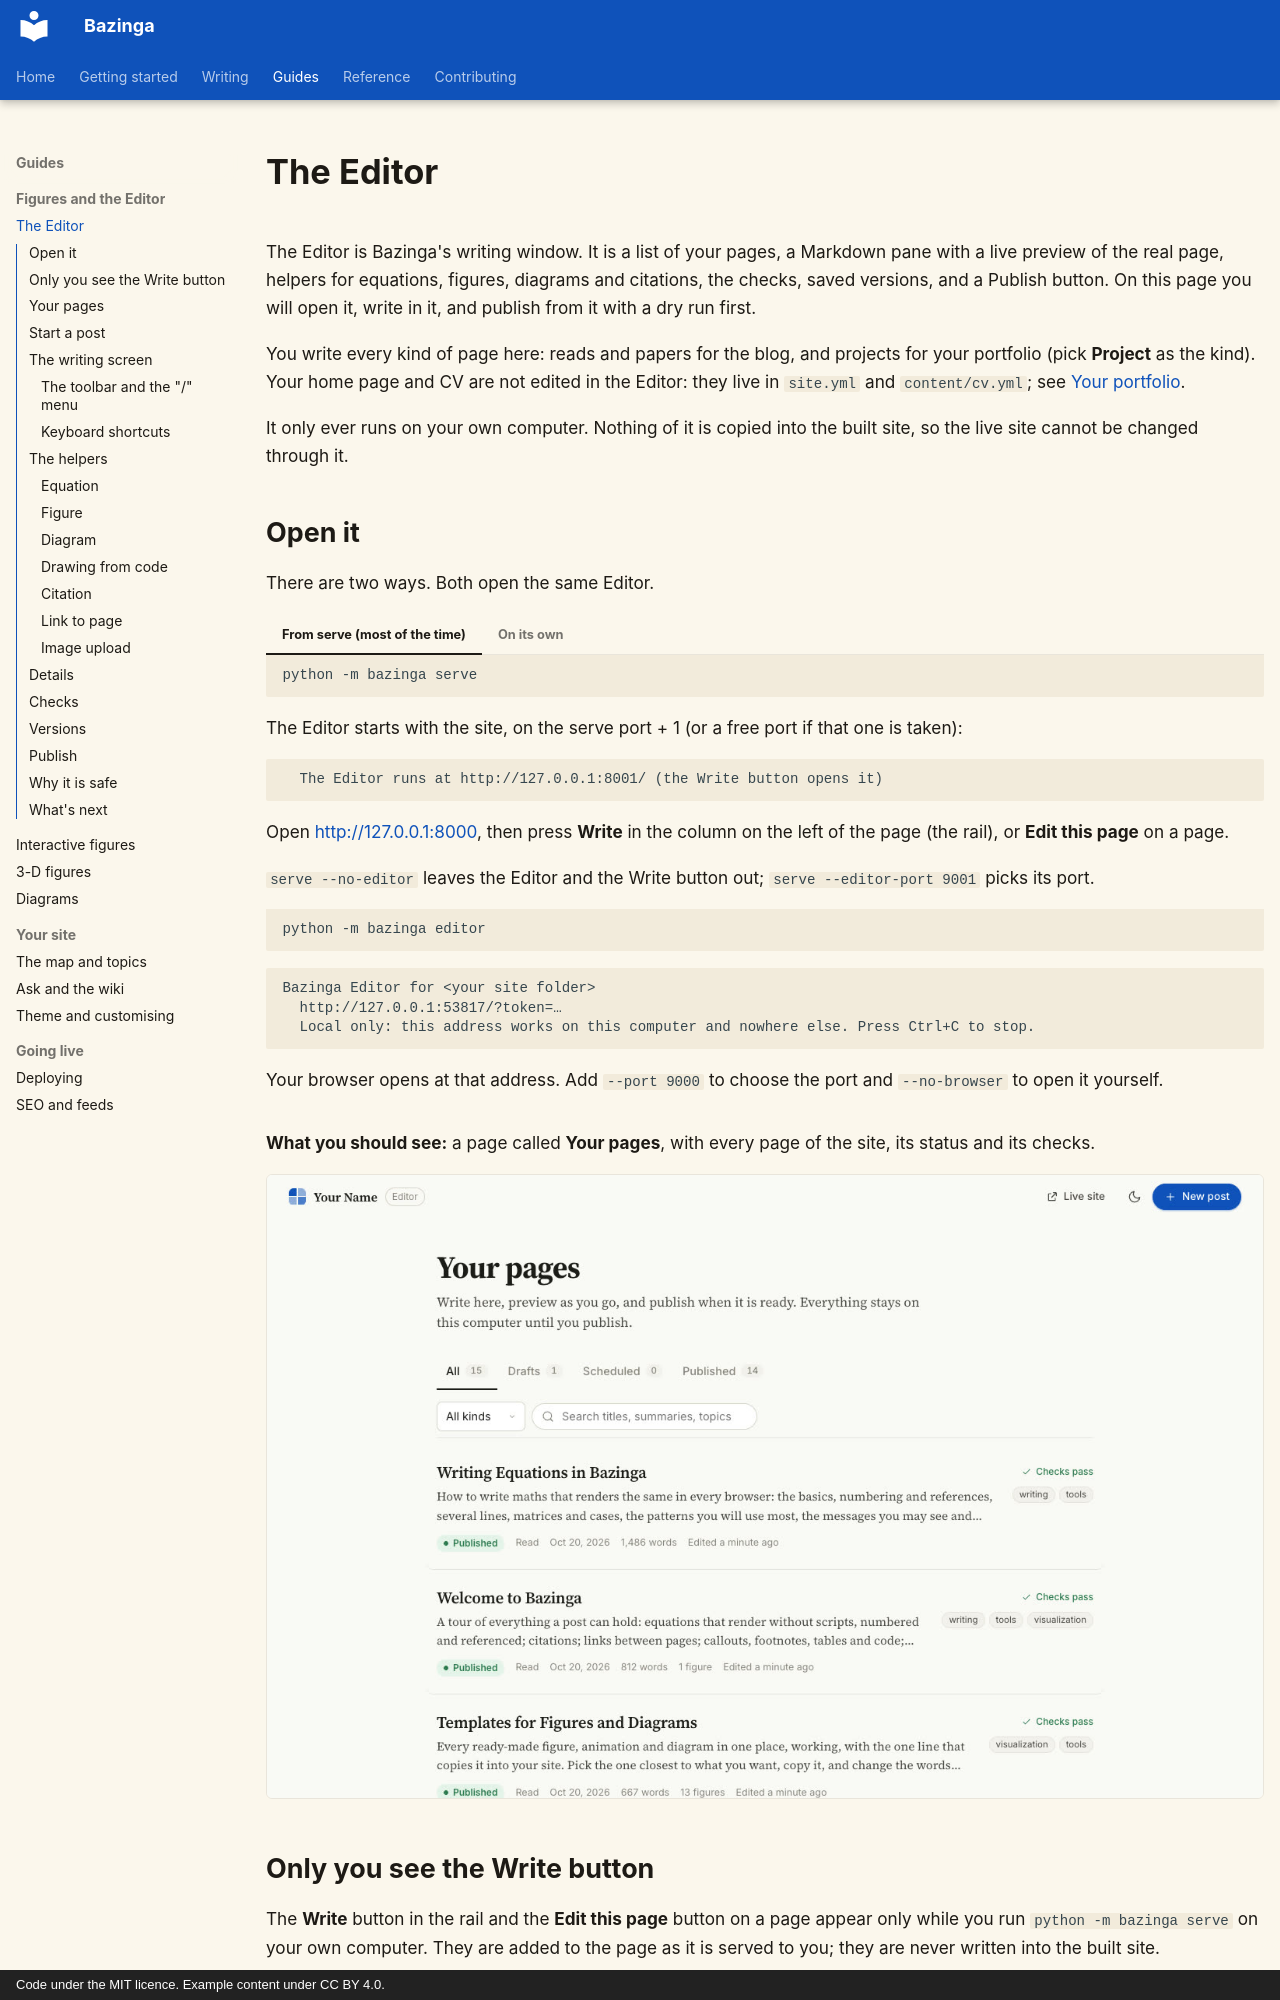

repository: shreejalt/Bazinga · page: editor/index.html · generator: mkdocs · copyright: Code under the MIT licence. Example content under CC BY 4.0.

# The Editor

The Editor is Bazinga's writing window. It is a list of your pages, a Markdown pane with a live preview of the real
page, helpers for equations, figures, diagrams and citations, the checks, saved versions, and a Publish button. On
this page you will open it, write in it, and publish from it with a dry run first.

You write every kind of page here: reads and papers for the blog, and projects for your portfolio (pick **Project**
as the kind). Your home page and CV are not edited in the Editor: they live in `site.yml` and `content/cv.yml`; see
[Your portfolio](home-and-cv.md).

It only ever runs on your own computer. Nothing of it is copied into the built site, so the live site cannot be
changed through it.

## Open it

There are two ways. Both open the same Editor.

=== "From serve (most of the time)"

    ```bash
    python -m bazinga serve
    ```

    The Editor starts with the site, on the serve port + 1 (or a free port if that one is taken):

    ```text
      The Editor runs at http://127.0.0.1:8001/ (the Write button opens it)
    ```

    Open <http://127.0.0.1:8000>, then press **Write** in the column on the left of the page (the rail), or
    **Edit this page** on a page.

    `serve --no-editor` leaves the Editor and the Write button out; `serve --editor-port 9001` picks its port.

=== "On its own"

    ```bash
    python -m bazinga editor
    ```

    ```text
    Bazinga Editor for <your site folder>
      http://127.0.0.1:53817/?token=…
      Local only: this address works on this computer and nowhere else. Press Ctrl+C to stop.
    ```

    Your browser opens at that address. Add `--port 9000` to choose the port and `--no-browser` to open it
    yourself.

**What you should see:** a page called **Your pages**, with every page of the site, its status and its checks.

![The Editor's list of pages](assets/images/editor-library.jpg){ .shot }

## Only you see the Write button

The **Write** button in the rail and the **Edit this page** button on a page appear only while you run
`python -m bazinga serve` on your own computer. They are added to the page as it is served to you; they are never
written into the built site.

| Where | Write and Edit this page | The Editor |
|---|---|---|
| `python -m bazinga serve` on your computer | shown | runs on `127.0.0.1`, for you only |
| `python -m bazinga build` (what your host publishes) | not there | not there: none of its files are in `_site/` |
| Your live site | not there | cannot be reached |

So visitors to your live site never see these buttons, and nobody can edit your site from the internet. A test in
`tests/` builds the site and fails if any Editor file or button ends up in `_site/`.
